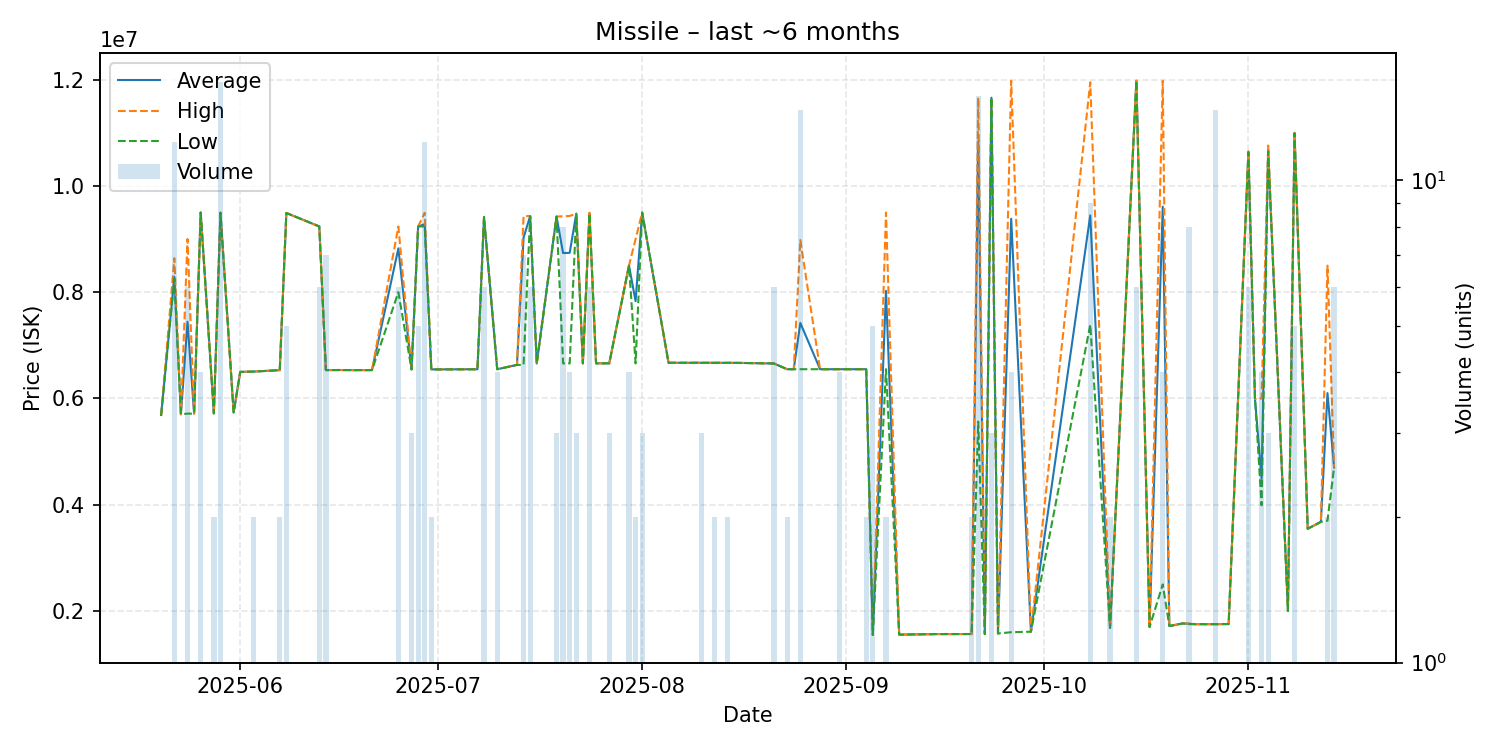

The table this chart was drawn from, first rows:
date, average, highest, lowest, order_count, volume
2025-05-20, 5688000, 5688000, 5688000, 1, 1
2025-05-22, 8288583, 8639000, 8254000, 3, 12
2025-05-23, 5702000, 5702000, 5702000, 1, 1
2025-05-24, 7442833, 9000000, 5714000, 5, 6
2025-05-25, 5714000, 5714000, 5714000, 1, 1
2025-05-26, 9499000, 9499000, 9499000, 1, 4
2025-05-28, 5719000, 5719000, 5719000, 2, 2
2025-05-29, 9498750, 9499000, 9495000, 3, 16
2025-05-31, 5736000, 5736000, 5736000, 1, 1
2025-06-01, 6500000, 6500000, 6500000, 1, 1
2025-06-03, 6505500, 6506000, 6505000, 2, 2
2025-06-07, 6532000, 6532000, 6532000, 1, 2
2025-06-08, 9490200, 9491000, 9490000, 3, 5
2025-06-13, 9237000, 9237000, 9237000, 1, 6
2025-06-14, 6533000, 6533000, 6533000, 2, 7
2025-06-15, 6534000, 6534000, 6534000, 1, 1
2025-06-16, 6535000, 6535000, 6535000, 1, 1
2025-06-18, 6533000, 6533000, 6533000, 1, 1
2025-06-21, 6533000, 6533000, 6533000, 1, 1
2025-06-25, 8824000, 9236000, 7999500, 5, 6
2025-06-27, 6546000, 6546000, 6546000, 2, 3
2025-06-28, 9237000, 9237000, 9237000, 1, 5
2025-06-29, 9279833, 9494000, 9237000, 6, 12
2025-06-30, 6546500, 6547000, 6546000, 2, 2
2025-07-06, 6549000, 6549000, 6549000, 1, 1
2025-07-07, 6549000, 6549000, 6549000, 1, 1
2025-07-08, 9414000, 9414000, 9414000, 1, 6
2025-07-10, 6549750, 6550000, 6549000, 2, 4
2025-07-13, 6631000, 6631000, 6631000, 1, 1
2025-07-14, 9026571, 9431000, 6631000, 3, 7
2025-07-15, 9432833, 9433000, 9431000, 4, 6
2025-07-16, 6658000, 6658000, 6658000, 1, 1
2025-07-19, 9423000, 9423000, 9423000, 1, 3
2025-07-20, 8736000, 9428500, 6659000, 5, 8
2025-07-21, 8740500, 9434000, 6659000, 3, 4
2025-07-22, 9480000, 9480000, 9480000, 1, 3
2025-07-23, 6660000, 6660000, 6660000, 1, 1
2025-07-24, 9487500, 9495000, 9480000, 2, 6
2025-07-25, 6660000, 6660000, 6660000, 1, 1
2025-07-26, 6661000, 6661000, 6661000, 1, 1
2025-07-27, 6661000, 6661000, 6661000, 1, 3
2025-07-30, 8499250, 8500000, 8499000, 2, 4
2025-07-31, 7830000, 9000000, 6660000, 2, 2
2025-08-01, 9497000, 9497000, 9497000, 1, 3
2025-08-05, 6671000, 6671000, 6671000, 1, 1
2025-08-08, 6671000, 6671000, 6671000, 1, 1
2025-08-10, 6671000, 6671000, 6671000, 2, 3
2025-08-12, 6670500, 6671000, 6670000, 2, 2
2025-08-13, 6670000, 6670000, 6670000, 1, 1
2025-08-14, 6670000, 6670000, 6670000, 2, 2
2025-08-15, 6670000, 6670000, 6670000, 1, 1
2025-08-21, 6658000, 6658000, 6658000, 3, 6
2025-08-23, 6550000, 6550000, 6550000, 2, 2
2025-08-24, 6550000, 6550000, 6550000, 1, 1
2025-08-25, 7420571, 8980000, 6550000, 6, 14
2025-08-28, 6550000, 6550000, 6550000, 1, 1
2025-08-30, 6550000, 6550000, 6550000, 1, 1
2025-08-31, 6550000, 6550000, 6550000, 3, 4
2025-09-03, 6550000, 6550000, 6550000, 1, 1
2025-09-04, 6550000, 6550000, 6550000, 2, 2
... 32 more rows
